pico-8 play session: mixed d-pad (fixed 12-tick cycle)

[t = 6 s] mixed d-pad (1.2s cycle ×~5): → ← ↑ ↓ + 🅾/❎ taps, ~6s
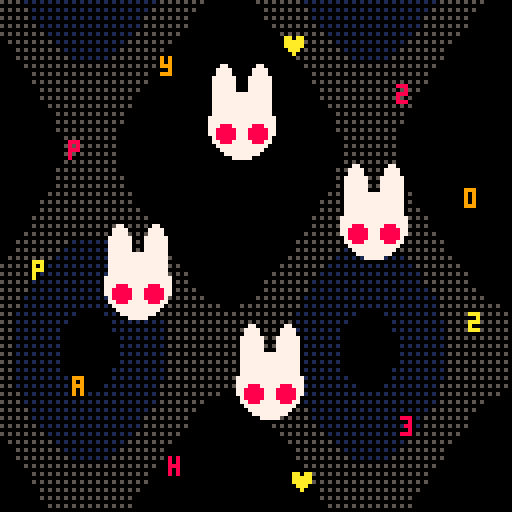
[t = 8 s] mixed d-pad (1.2s cycle ×~6): → ← ↑ ↓ + 🅾/❎ taps, ~8s
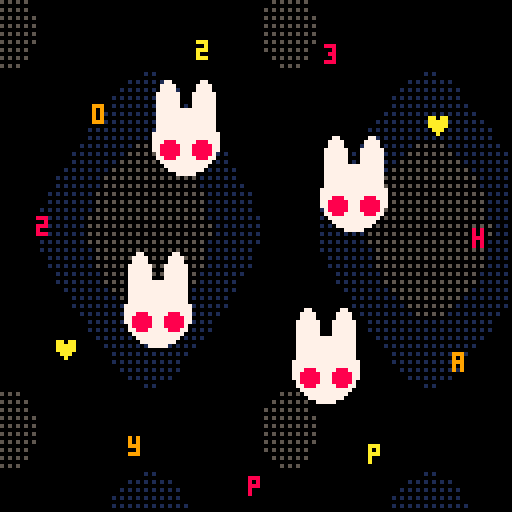

pico-8 cartridge
version 38
__lua__
h="♥happy♥2023"
c=circfill
o=ovalfill
s=sin
pal({0,5,1,6,7})

function _draw()
	⧗=t()
	cls()
	
	for x=0,128,2 do
	for y=0,128,2 do
		j= s((x+sin(⧗/10)*40)/70) + s((y+⧗*40)/100)
		pset(x,y,(j+⧗)%4)
	end
	end

	for i=1,#h do
		r=58+s(⧗)*3
		x=64-cos(i/#h-⧗/6)*r
		y=64+s(i/#h-⧗/6)*r
		?h[i],x,y,8+(⧗*9+i)%3
	end
	for i=0,3 do
		x=64+cos(i/4-⧗/3)*30
		y=64+s(i/4-⧗/3)*30+s(⧗*2+i/4)*5
		c(x,y,8,7)
		o(x-7,y-15,x-2,y,7)
		o(x+2,y-15,x+7,y,7)
		c(x-4,y+2,2,8)
		c(x+4,y+2,2,8)
	end
end
__gfx__
00000000000000000000000000000000000000000000000000000000000000000000000000000000000000000000000000000000000000000000000000000000
00000000000000000000000000000000000000000000000000000000000000000000000000000000000000000000000000000000000000000000000000000000
00700700000000000000000000000000000000000000000000000000000000000000000000000000000000000000000000000000000000000000000000000000
00077000000000000000000000000000000000000000000000000000000000000000000000000000000000000000000000000000000000000000000000000000
00077000000000000000000000000000000000000000000000000000000000000000000000000000000000000000000000000000000000000000000000000000
00700700000000000000000000000000000000000000000000000000000000000000000000000000000000000000000000000000000000000000000000000000
